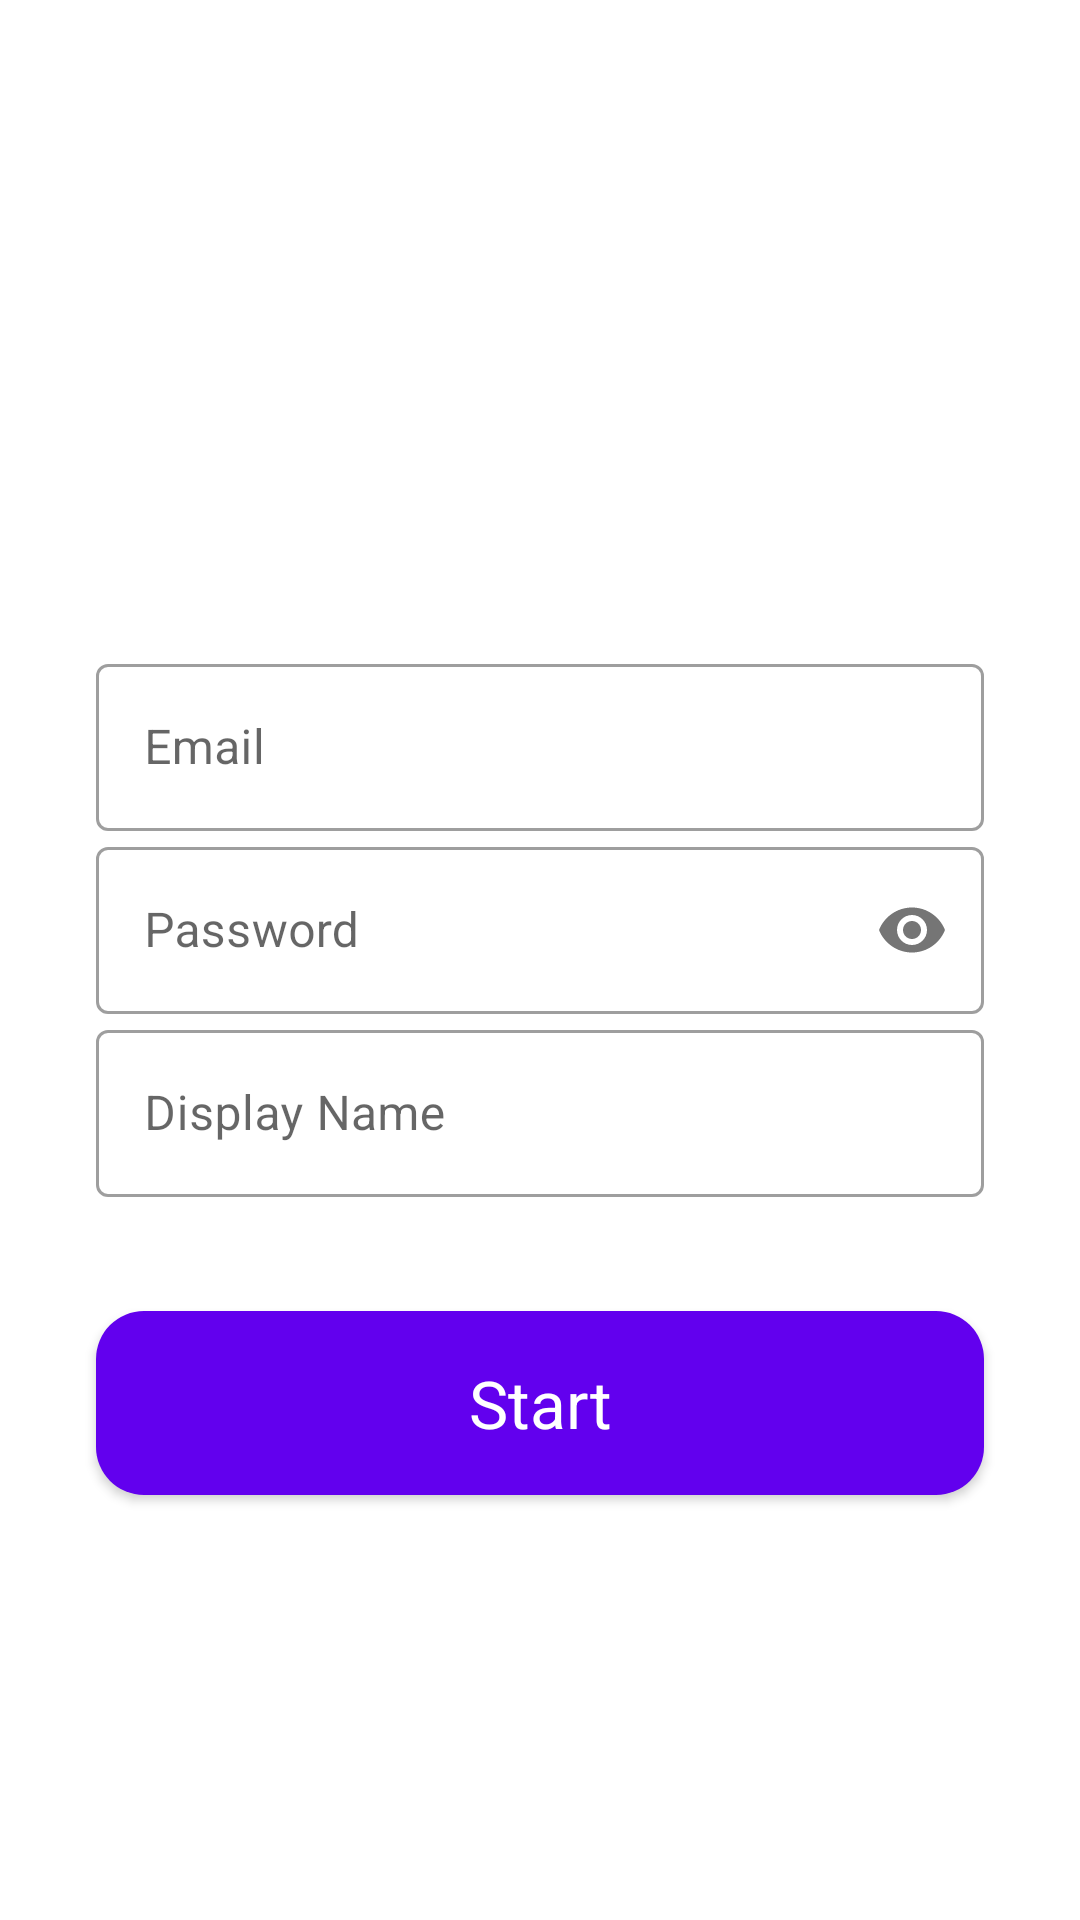

This screen was rendered from an Android layout file. Write that file and the resources it references.
<!-- AndroidManifest.xml: application theme Theme.ChatQiscus -->
<!-- res/layout/login_fragment.xml -->
<?xml version="1.0" encoding="utf-8"?>
<androidx.core.widget.NestedScrollView xmlns:android="http://schemas.android.com/apk/res/android"
    xmlns:app="http://schemas.android.com/apk/res-auto"
    xmlns:tools="http://schemas.android.com/tools"
    android:layout_width="match_parent"
    android:layout_height="match_parent"
    android:fillViewport="true"
    tools:context=".ui.login.LoginFragment">

    <LinearLayout
        android:layout_width="match_parent"
        android:layout_height="wrap_content"
        android:orientation="vertical"
        android:padding="16dp">

        <ImageView
            android:id="@+id/imageView"
            android:layout_width="200dp"
            android:layout_height="200dp"
            android:layout_gravity="center"
            android:contentDescription="@string/todo"
            app:srcCompat="@drawable/logo" />

        <com.google.android.material.textfield.TextInputLayout
            android:id="@+id/inputUserID"
            style="@style/Widget.MaterialComponents.TextInputLayout.OutlinedBox"
            android:layout_width="match_parent"
            android:layout_height="wrap_content"
            android:layout_marginStart="16dp"
            android:layout_marginEnd="16dp">

            <com.google.android.material.textfield.TextInputEditText
                android:id="@+id/etUserID"
                android:layout_width="match_parent"
                android:layout_height="wrap_content"
                android:inputType="textEmailAddress"
                android:hint="@string/user_id"/>
        </com.google.android.material.textfield.TextInputLayout>

        <com.google.android.material.textfield.TextInputLayout
            android:id="@+id/inputPassword"
            style="@style/Widget.MaterialComponents.TextInputLayout.OutlinedBox"
            android:layout_width="match_parent"
            android:layout_height="wrap_content"
            android:layout_marginStart="16dp"
            android:layout_marginEnd="16dp"
            app:passwordToggleEnabled="true">

            <com.google.android.material.textfield.TextInputEditText
                android:id="@+id/etPassword"
                android:layout_width="match_parent"
                android:layout_height="wrap_content"
                android:inputType="textPassword"
                android:hint="@string/password"/>
        </com.google.android.material.textfield.TextInputLayout>
        <com.google.android.material.textfield.TextInputLayout
            android:id="@+id/inputName"
            style="@style/Widget.MaterialComponents.TextInputLayout.OutlinedBox"
            android:layout_width="match_parent"
            android:layout_height="wrap_content"
            android:layout_marginStart="16dp"
            android:layout_marginEnd="16dp">

            <com.google.android.material.textfield.TextInputEditText
                android:id="@+id/etName"
                android:layout_width="match_parent"
                android:layout_height="wrap_content"
                android:inputType="text"
                android:hint="@string/display_name"/>
        </com.google.android.material.textfield.TextInputLayout>

        <com.google.android.material.button.MaterialButton
            android:id="@+id/btnLogin"
            android:layout_width="match_parent"
            android:layout_height="wrap_content"
            android:layout_marginStart="16dp"
            android:layout_marginTop="32dp"
            android:layout_marginEnd="16dp"
            android:padding="16dp"
            android:text="@string/start"
            android:textAppearance="@style/TextAppearance.AppCompat.Large"
            app:cornerRadius="16dp"/>

    </LinearLayout>

</androidx.core.widget.NestedScrollView>
<!-- resources referenced by this layout -->
<resources>
  <string name="display_name">Display Name</string>
  <string name="password">Password</string>
  <string name="start">Start</string>
  <string name="todo">TODO</string>
  <string name="user_id">Email</string>
  <style name="Theme.ChatQiscus" parent="Theme.MaterialComponents.DayNight.NoActionBar">
          
          <item name="colorPrimary">@color/purple_500</item>
          <item name="colorPrimaryVariant">@color/purple_700</item>
          <item name="colorOnPrimary">@color/white</item>
          
          <item name="colorSecondary">@color/teal_200</item>
          <item name="colorSecondaryVariant">@color/teal_700</item>
          <item name="colorOnSecondary">@color/black</item>
          
          <item name="android:statusBarColor" tools:targetApi="l">?attr/colorPrimaryVariant</item>
          
      </style>
  <color name="purple_500">#FF6200EE</color>
  <color name="purple_700">#FF3700B3</color>
  <color name="white">#FFFFFFFF</color>
  <color name="teal_200">#FF03DAC5</color>
  <color name="teal_700">#FF018786</color>
  <color name="black">#FF000000</color>
</resources>
